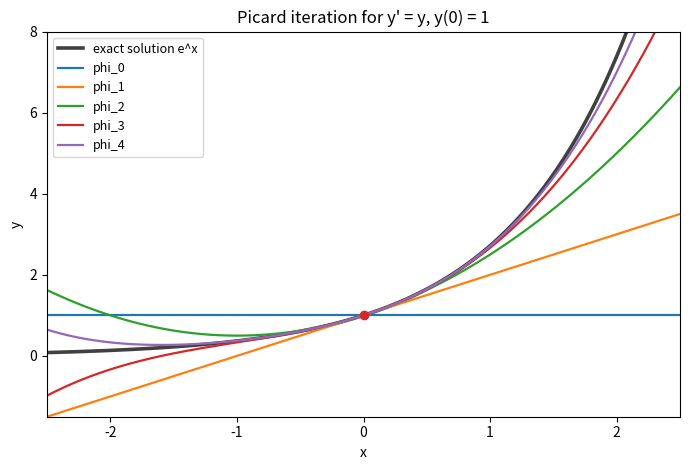

Write Python code to recreate this figure.
"""Picard iterates for y' = y, y(0) = 1: partial sums of the exponential series."""

import math

import numpy as np
import matplotlib.pyplot as plt

x = np.linspace(-2.5, 2.5, 500)
fig, ax = plt.subplots(figsize=(7, 4.8))
ax.plot(x, np.exp(x), color="k", lw=2.6, alpha=0.75, label="exact solution e^x")
for n in range(5):
    phi = sum(x ** k / math.factorial(k) for k in range(n + 1))
    ax.plot(x, phi, lw=1.6, color=f"C{n}", label=f"phi_{n}")
ax.plot([0], [1], "o", color="C3", ms=6)
ax.set_xlim(-2.5, 2.5)
ax.set_ylim(-1.5, 8)
ax.set_xlabel("x")
ax.set_ylabel("y")
ax.set_title("Picard iteration for y' = y, y(0) = 1")
ax.legend(loc="upper left", fontsize=9)
fig.tight_layout()
